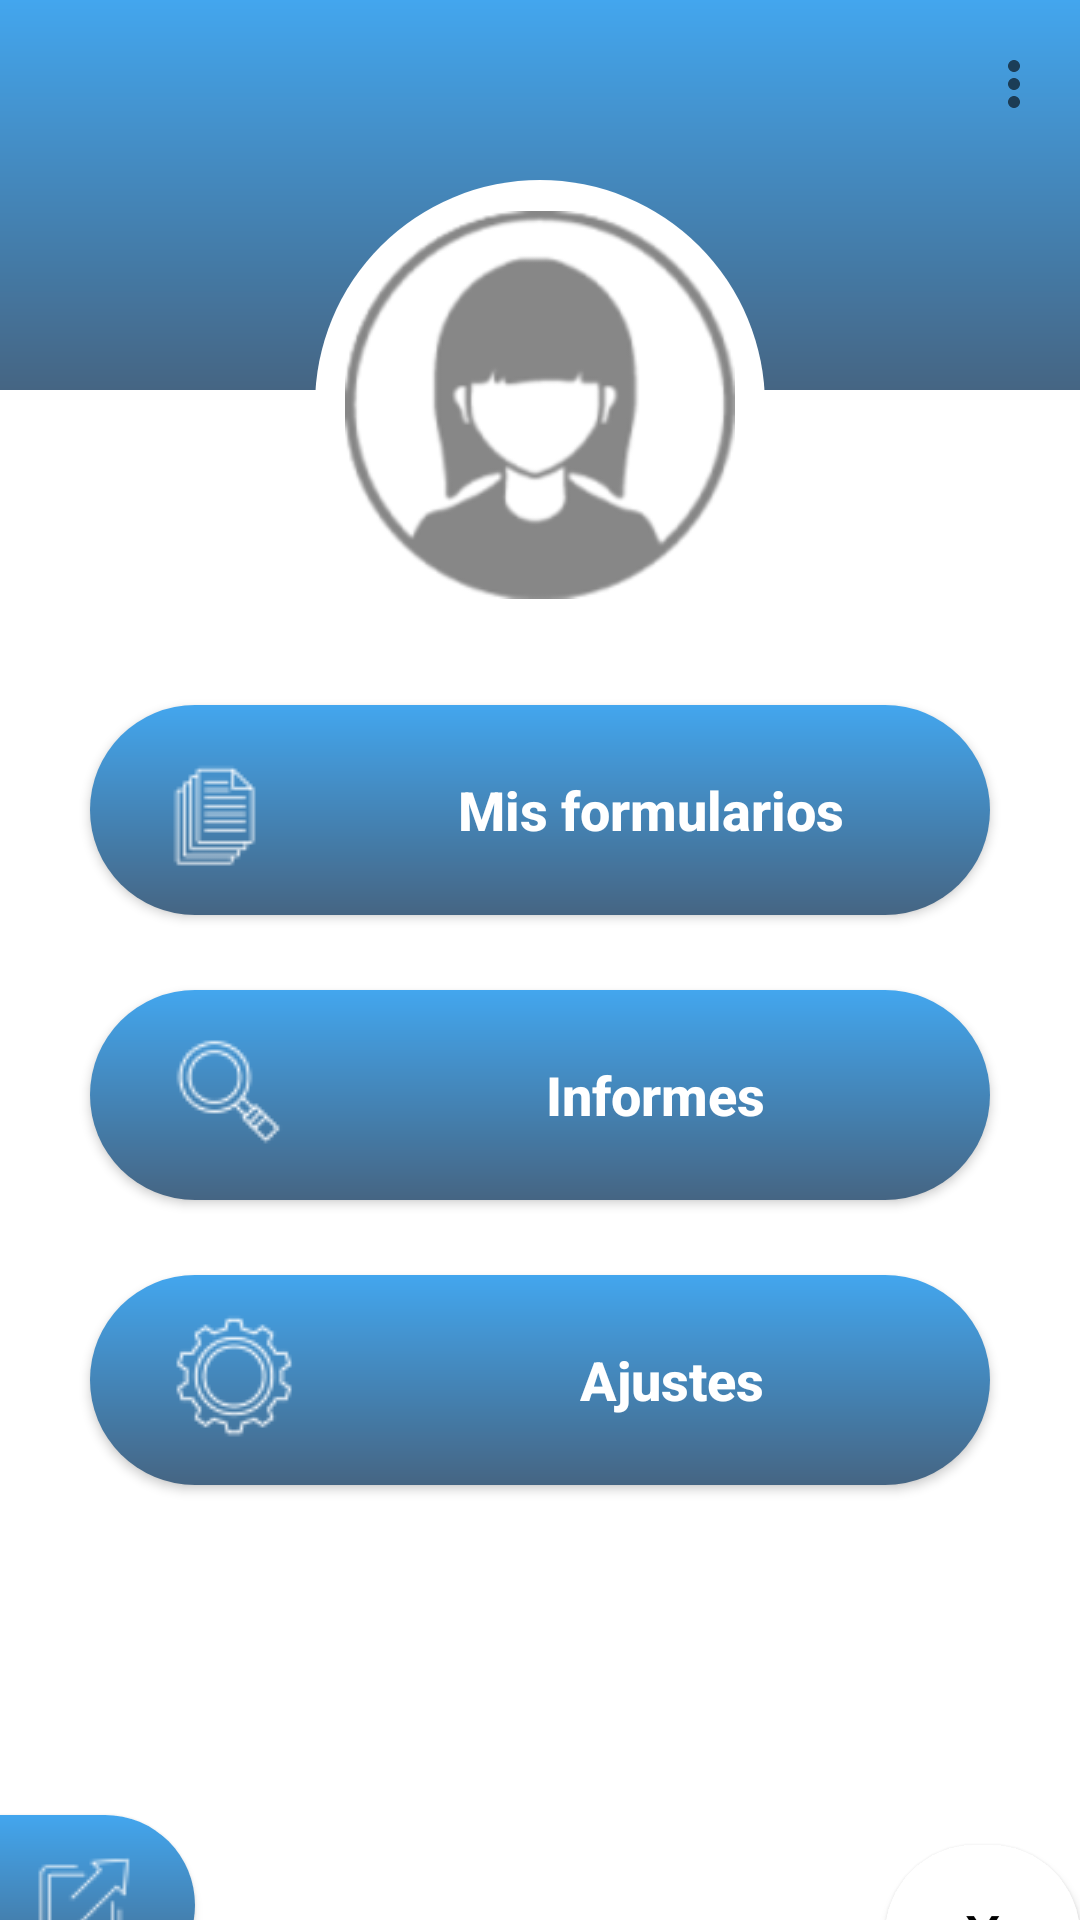

Android layout source for this screen:
<!-- AndroidManifest.xml: activity theme AppTheme.NoActionBar -->
<!-- res/layout/activity_inicio.xml -->
<?xml version="1.0" encoding="utf-8"?>


<FrameLayout xmlns:android="http://schemas.android.com/apk/res/android"
    xmlns:tools="http://schemas.android.com/tools"
    android:layout_width="match_parent"
    android:layout_height="match_parent"
    xmlns:app="http://schemas.android.com/apk/res-auto"
    android:background="@color/white"
    tools:context=".InicioActivity">

    <androidx.appcompat.widget.Toolbar
        android:id="@+id/toolbar"
        android:minHeight="?attr/actionBarSize"
        android:background="@drawable/app_bar_style"
        android:layout_width="match_parent"
        android:layout_height="130dp"
        app:menu="@menu/forms">
    </androidx.appcompat.widget.Toolbar>

        <LinearLayout
            android:layout_width="match_parent"
            android:layout_height="match_parent"
            android:gravity="center_horizontal"
            android:orientation="vertical">

            <ImageView
                android:layout_marginTop="60dp"
                android:id="@+id/imageView2"
                android:layout_width="150dp"
                android:layout_height="150dp"
                android:padding="10dp"
                android:background="@drawable/background_circular"
                android:src="@drawable/icon_user"
                style="@style/circular"/>

            <Button
                android:id="@+id/btnMisFormularios"
                android:layout_width="300dp"
                android:layout_height="70dp"
                android:layout_marginTop="25dp"
                android:background="@drawable/background_buttons"
                android:drawableLeft="@drawable/icon_forms"
                android:paddingLeft="10dp"
                android:text="Mis formularios"
                android:textColor="#FFFFFF"
                android:textSize="18sp"
                android:textStyle="bold"
                android:textAllCaps="false"/>

            <Button
                android:id="@+id/btnInformes"
                android:layout_width="300dp"
                android:layout_height="70dp"
                android:layout_marginTop="25dp"
                android:background="@drawable/background_buttons"
                android:drawableLeft="@drawable/icon_informes"
                android:paddingLeft="10dp"
                android:text="Informes"
                android:textColor="#FFFFFF"
                android:textSize="18sp"
                android:textStyle="bold"
                android:textAllCaps="false"/>

            <Button
                android:id="@+id/btnAjustes"
                android:layout_width="300dp"
                android:layout_height="70dp"
                android:layout_marginTop="25dp"
                android:background="@drawable/background_buttons"
                android:drawableLeft="@drawable/icon_ajustes"
                android:paddingLeft="10dp"
                android:text="Ajustes"
                android:textColor="#FFFFFF"
                android:textSize="18sp"
                android:textStyle="bold"
                android:textAllCaps="false"/>

            <LinearLayout
                android:layout_width="match_parent"
                android:layout_height="match_parent"
                android:orientation="horizontal"
                android:layout_marginTop="50dp">

                <Button
                    android:id="@+id/btnActions"
                    android:layout_width="65dp"
                    android:layout_height="60dp"
                    android:layout_marginTop="60dp"
                    android:background="@drawable/background_fab"
                    android:drawableLeft="@drawable/icon_fab"
                    android:text=""
                    android:textAllCaps="false"
                    android:textColor="#FFFFFF"
                    android:textSize="18sp"
                    android:textStyle="bold" />

                <LinearLayout
                    android:layout_width="match_parent"
                    android:layout_height="match_parent"
                    android:orientation="horizontal"
                    android:gravity="right"
                    android:layout_marginTop="50dp">

                    <Button
                        android:id="@+id/btnLogOut"
                        android:layout_width="65dp"
                        android:layout_height="60dp"
                        android:layout_marginTop="20dp"
                        android:background="@drawable/background_circular"
                        android:text="X"
                        android:fontFamily="@font/didact_gothic"
                        android:textAllCaps="false"
                        android:textColor="#000000"
                        android:textSize="18sp"
                        android:textStyle="bold" />

                </LinearLayout>

            </LinearLayout>


        </LinearLayout>

</FrameLayout>
<!-- resources referenced by this layout -->
<resources>
  <color name="white">#FFFFFF</color>
  <!-- drawable app_bar_style (drawable) -->
  <shape xmlns:android="http://schemas.android.com/apk/res/android"
      android:shape="rectangle">
      <gradient
          android:angle="90"
          android:endColor="#43A6EE"
          android:startColor="#456583"
          android:type="linear" />
  
      <corners
          android:radius="0dp">
      </corners>
  
  </shape>
  <!-- drawable background_buttons (drawable) -->
  <shape xmlns:android="http://schemas.android.com/apk/res/android"
      android:shape="rectangle">
      <gradient
          android:angle="90"
          android:endColor="#43A6EE"
          android:startColor="#456583"
          android:type="linear" />
  
      <corners
          android:radius="500dp"   >
      </corners>
  </shape>
  <!-- drawable background_circular (drawable) -->
  <?xml version="1.0" encoding="utf-8"?>
  
  <shape
      xmlns:android="http://schemas.android.com/apk/res/android"
      android:shape="rectangle">
      <solid
          android:color="#FFFFFF" >
      </solid>
  
      <corners
          android:radius="500dp"   >
      </corners>
  
  </shape>
  <!-- drawable background_fab (drawable) -->
  <shape xmlns:android="http://schemas.android.com/apk/res/android"
      android:shape="rectangle">
      <gradient
          android:angle="90"
          android:endColor="#43A6EE"
          android:startColor="#456583"
          android:type="linear" />
  
      <corners
          android:bottomRightRadius="500dp"
          android:topRightRadius="500dp">
      </corners>
  </shape>
  <!-- drawable icon_ajustes: png bitmap (drawable, 1810 bytes) -->
  <!-- drawable icon_fab: png bitmap (drawable, 866 bytes) -->
  <!-- drawable icon_forms: png bitmap (drawable, 781 bytes) -->
  <!-- drawable icon_informes: png bitmap (drawable, 1123 bytes) -->
  <!-- drawable icon_user: png bitmap (drawable, 24196 bytes) -->
  <style name="circular">
          <item name="android:radius">@dimen/rad</item>
      </style>
  <style name="AppTheme.NoActionBar">
          <item name="windowActionBar">false</item>
          <item name="windowNoTitle">true</item>
      </style>
  <dimen name="rad">500dp</dimen>
</resources>
